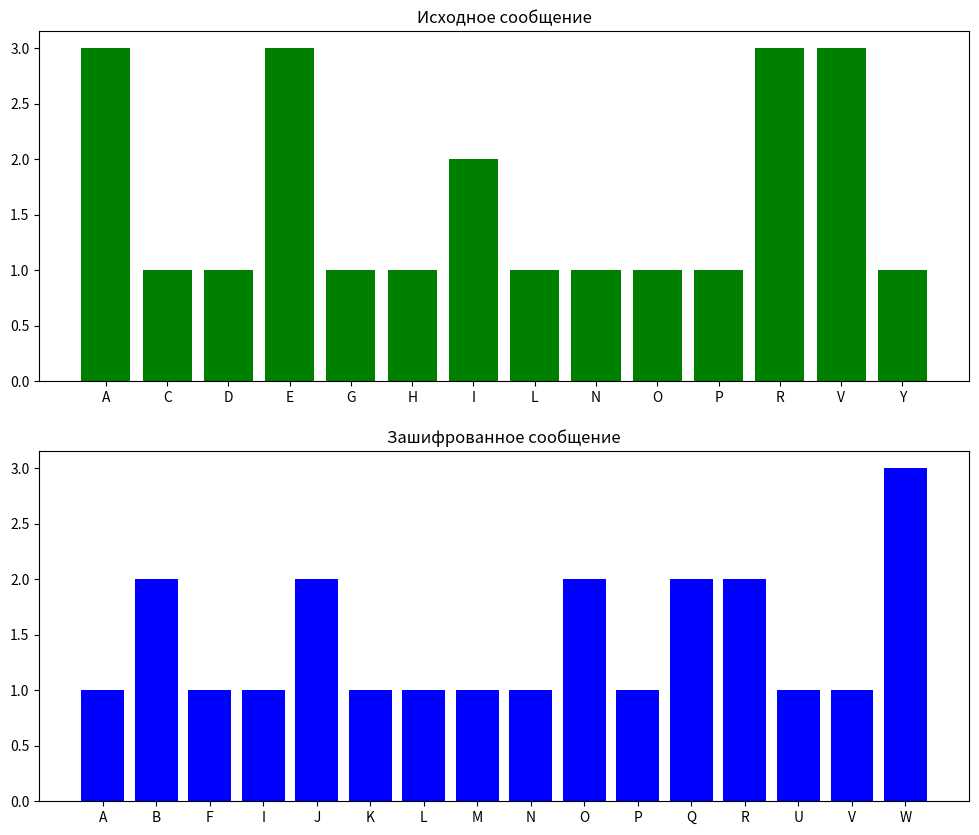

Write the Python code that produced this figure.
# 8 вариант
# L - V
# M - VI
# R - VII
# Re - C Dunn
# LiMiRi - 1-2-2

import matplotlib.pyplot as plt 

message = 'PRIGODICHVERAVALERYEVNA'
alphabet = 'ABCDEFGHIJKLMNOPQRSTUVWXYZ'
left_rotor = 'VZBRGITYUPSDNHLXAWMJQOFECK'
middle_rotor = 'JPGVOUMFYQBENHZRDKASXLICTW'
right_rotor = 'NZJHGRCXMYSWBOUFAIVLPEKQDT'
reflector = {
    'A': 'R',
    'B': 'D',
    'C': 'O',
    'D': 'B',
    'E': 'J',
    'F': 'N',
    'G': 'T',
    'H': 'K',
    'I': 'V',
    'J': 'E',
    'K': 'H',
    'L': 'M',
    'M': 'L',
    'N': 'F',
    'O': 'C',
    'P': 'W',
    'Q': 'Z',
    'R': 'A',
    'S': 'X',
    'T': 'G',
    'U': 'Y',
    'V': 'I',
    'W': 'P',
    'X': 'S',
    'Y': 'U',
    'Z': 'Q'
}

print('Сообщение:\t', message)
print('Алфавит:\t', alphabet)
print('Правый ротор:\t', right_rotor)
print('Средний ротор:\t', middle_rotor)
print('Левый ротор:\t', left_rotor)
# print('Рефлектор:\t', reflector)

def enigma(message : str, left_rotor : str, middle_rotor : str, right_rotor : str) -> str:
    res = ''
    for character in message:
        letter = right_rotor[alphabet.index(character)]
        letter = middle_rotor[alphabet.index(letter)]
        letter = left_rotor[alphabet.index(letter)]
        letter = reflector[letter]
        letter = alphabet[left_rotor.index(letter)]
        letter = alphabet[middle_rotor.index(letter)]
        letter = alphabet[right_rotor.index(letter)]
        res += letter
        left_rotor = left_rotor[1:] + left_rotor[:1]
        middle_rotor = middle_rotor[2:] + middle_rotor[:2]
        right_rotor = right_rotor[2:] + right_rotor[:2]
    return res

encrypted = enigma(message, left_rotor, middle_rotor, right_rotor)
print('Зашифрованное сообщение:', encrypted)
print('Расшифрованное сообщение:', enigma(encrypted, left_rotor, middle_rotor, right_rotor))

def get_letters_amount(seq):
    letters_dictionary = {}
    for i in seq:
        if i.isalpha():
            if i not in letters_dictionary:
                letters_dictionary[i] = 0
            letters_dictionary[i] += 1
    return dict(sorted(letters_dictionary.items()))

message_probs = get_letters_amount(message)
encrypted_probs = get_letters_amount(encrypted)

fig, a = plt.subplots(2,1, figsize=(12, 10))
a[0].set_title('Исходное сообщение')
a[0].bar(list(message_probs.keys()), message_probs.values(), color='g')
a[1].set_title('Зашифрованное сообщение') 
a[1].bar(list(encrypted_probs.keys()), encrypted_probs.values(), color='b') 
plt.show() 